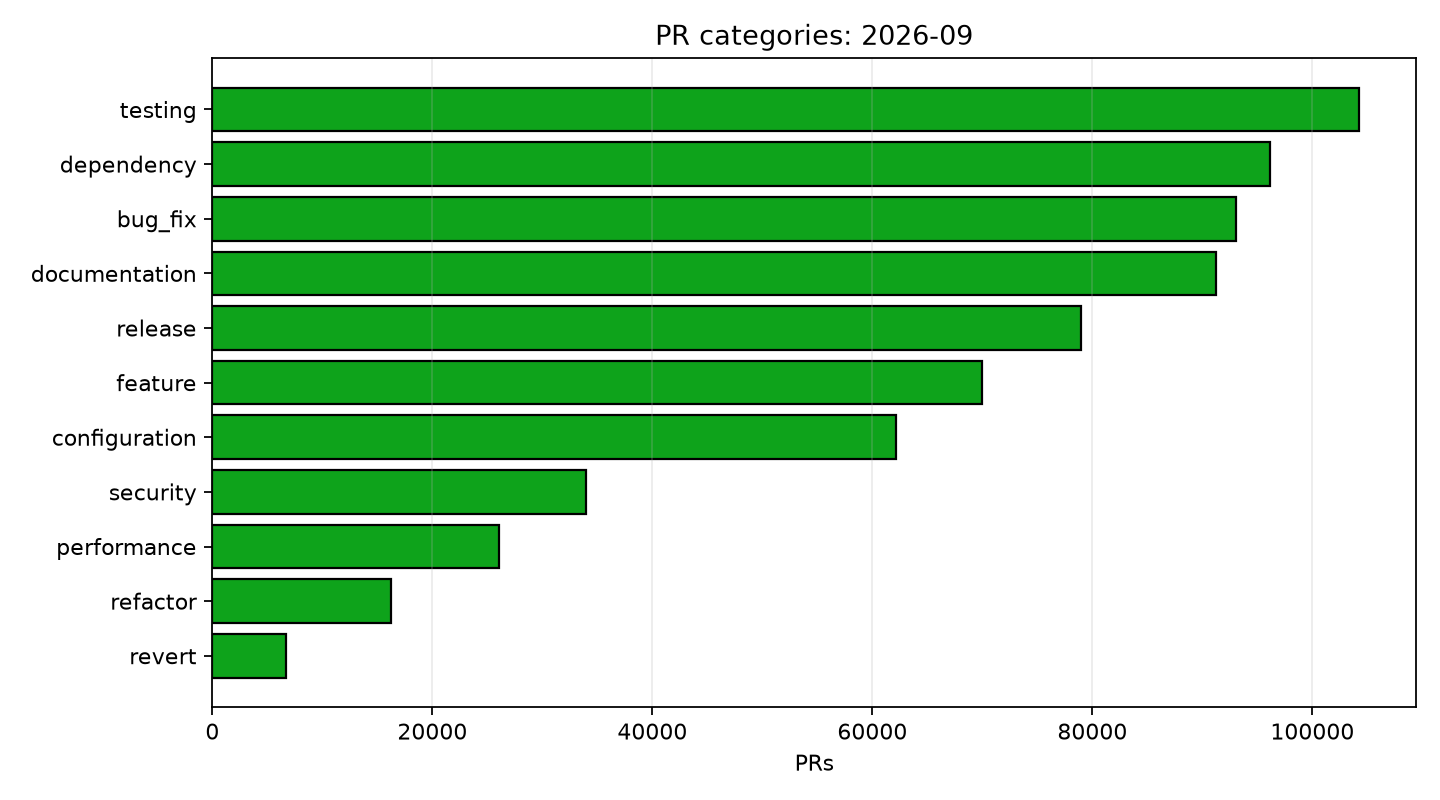

The file beside this chart, header and first rows:
category, PR_count
feature, 69964
bug_fix, 93050
refactor, 16278
documentation, 91257
testing, 104212
dependency, 96158
security, 33979
performance, 26018
configuration, 62169
release, 79011
revert, 6685
